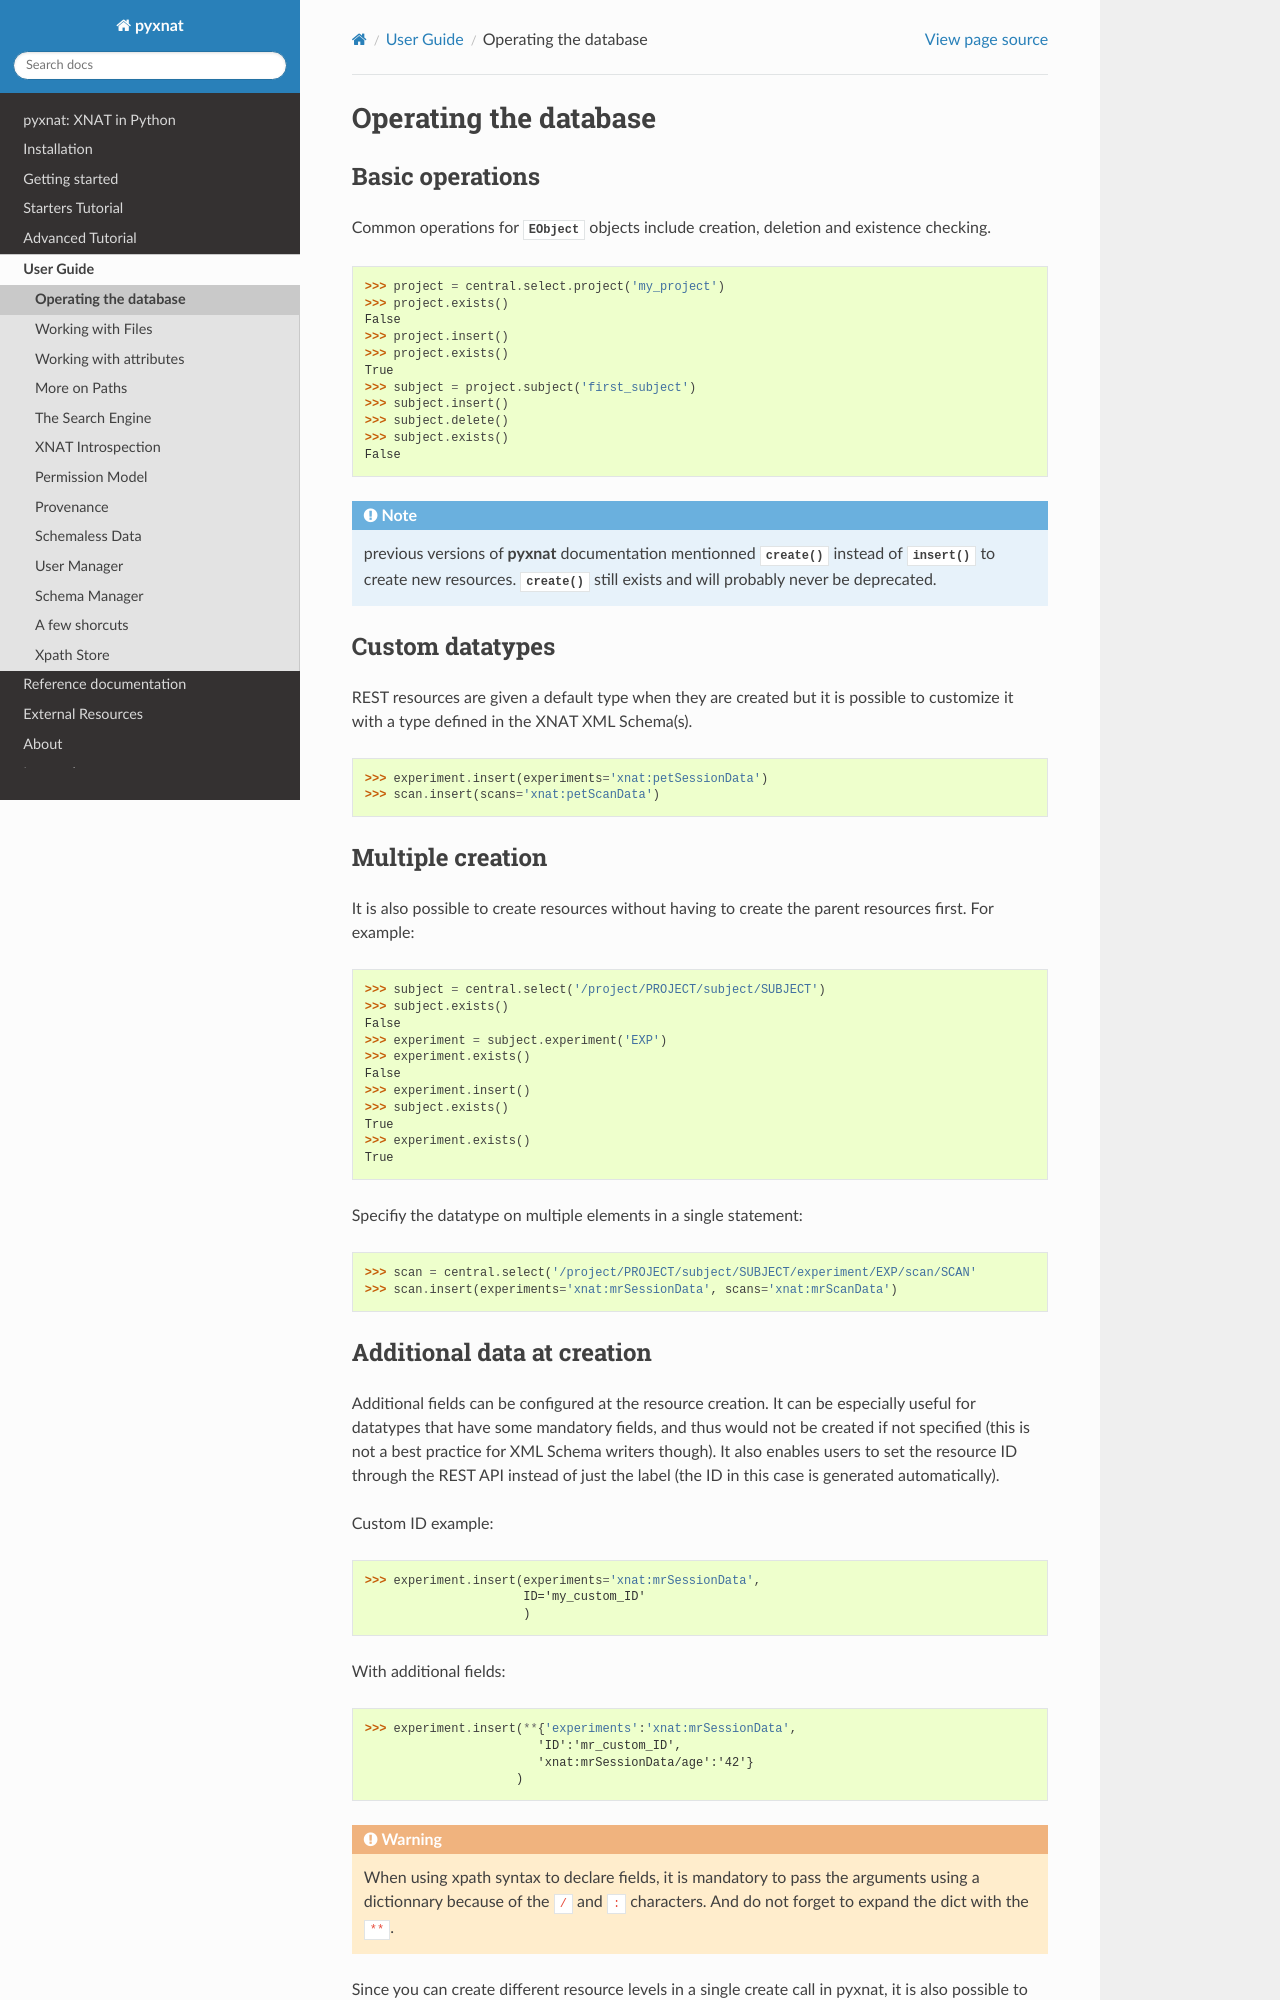

repository: pyxnat/pyxnat · page: features/operations.html · generator: sphinx

Operating the database
----------------------

Basic operations
~~~~~~~~~~~~~~~~

Common operations for :class:`~pyxnat.EObject` objects include creation,
deletion and existence checking.

.. code-block:: python

    >>> project = central.select.project('my_project')
    >>> project.exists()
    False
    >>> project.insert()
    >>> project.exists()
    True
    >>> subject = project.subject('first_subject')
    >>> subject.insert()
    >>> subject.delete()
    >>> subject.exists()
    False

.. note:: previous versions of **pyxnat** documentation mentionned
   :func:`~pyxnat.EObject.create` instead of :func:`~pyxnat.EObject.insert`
   to create new resources. :func:`~pyxnat.EObject.create` still exists and
   will probably never be deprecated.

Custom datatypes
~~~~~~~~~~~~~~~~

REST resources are given a default type when they are created but it is
possible to customize it with a type defined in the XNAT XML Schema(s).

.. code-block:: python

    >>> experiment.insert(experiments='xnat:petSessionData')
    >>> scan.insert(scans='xnat:petScanData')

Multiple creation
~~~~~~~~~~~~~~~~~

It is also possible to create resources without having to create the
parent resources first. For example:

.. code-block:: python

    >>> subject = central.select('/project/PROJECT/subject/SUBJECT')
    >>> subject.exists()
    False
    >>> experiment = subject.experiment('EXP')
    >>> experiment.exists()
    False
    >>> experiment.insert()
    >>> subject.exists()
    True
    >>> experiment.exists()
    True

Specifiy the datatype on multiple elements in a single statement:

.. code-block:: python

    >>> scan = central.select('/project/PROJECT/subject/SUBJECT/experiment/EXP/scan/SCAN'
    >>> scan.insert(experiments='xnat:mrSessionData', scans='xnat:mrScanData')
